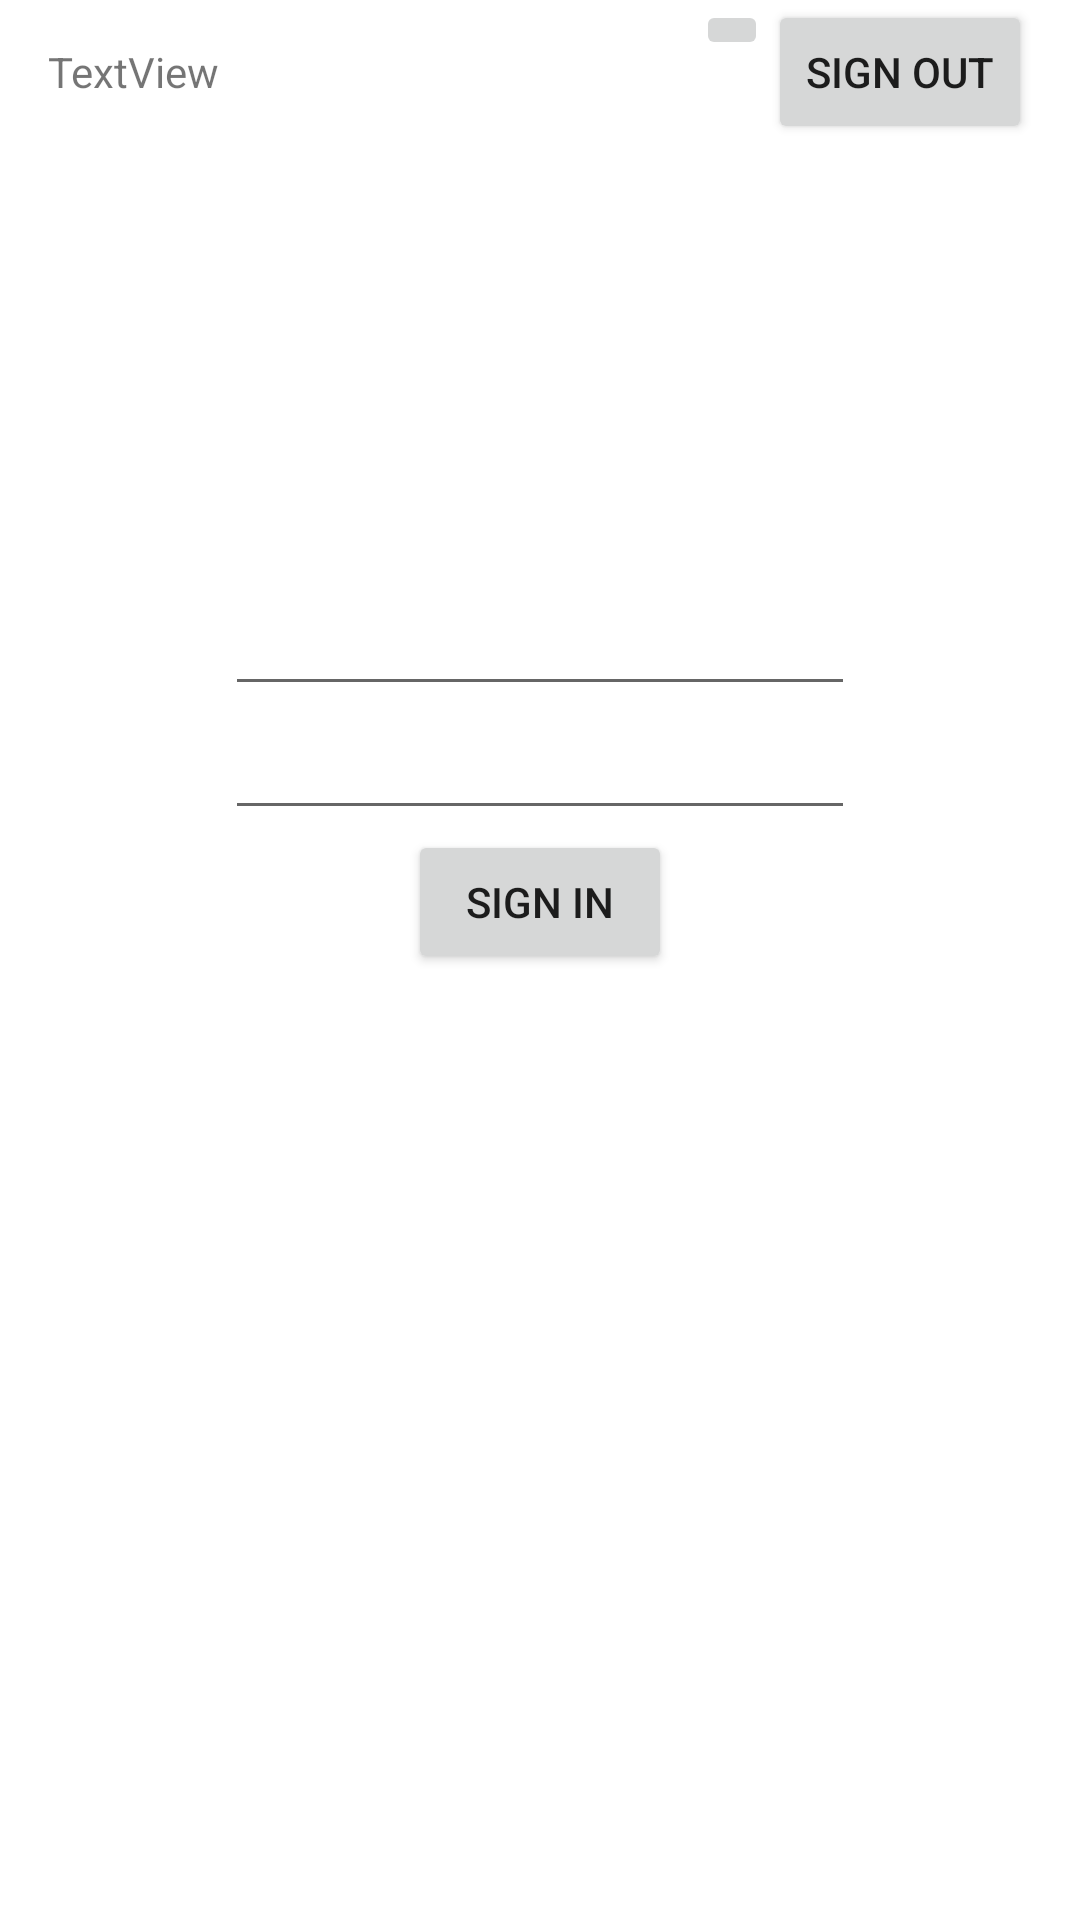

The Android layout XML behind this screen, and the referenced resources:
<!-- AndroidManifest.xml: application theme Theme.CryptoAlert -->
<!-- res/layout/activity_main.xml -->
<?xml version="1.0" encoding="utf-8"?>
<androidx.constraintlayout.widget.ConstraintLayout xmlns:android="http://schemas.android.com/apk/res/android"
    xmlns:app="http://schemas.android.com/apk/res-auto"
    xmlns:tools="http://schemas.android.com/tools"
    android:layout_width="match_parent"
    android:layout_height="match_parent"
    tools:context=".MainActivity">


    <androidx.constraintlayout.widget.ConstraintLayout
        android:id="@+id/signout_view"
        android:layout_width="match_parent"
        android:layout_height="wrap_content"
        app:layout_constraintEnd_toEndOf="parent"
        app:layout_constraintStart_toStartOf="parent"
        app:layout_constraintTop_toTopOf="parent"
        android:paddingLeft="16dp"
        android:paddingRight="16dp">
        <RelativeLayout
            android:id="@+id/signout_row"
            android:layout_width="match_parent"
            android:layout_height="wrap_content"
            app:layout_constraintTop_toTopOf="parent">
            <TextView
                android:id="@+id/username"
                android:layout_width="wrap_content"
                android:layout_height="wrap_content"
                android:text="TextView"
                android:layout_centerVertical="true"/>

            <Button
                android:id="@+id/signout_button"
                android:layout_width="wrap_content"
                android:layout_height="wrap_content"
                android:layout_alignParentEnd="true"
                android:text="@string/sign_out"/>

            <ImageButton
                android:id="@+id/add_button"
                android:layout_width="wrap_content"
                android:layout_height="wrap_content"
                android:layout_toLeftOf="@+id/signout_button"
                app:srcCompat="@drawable/ic_baseline_add_24" />
        </RelativeLayout>

        <androidx.recyclerview.widget.RecyclerView
            android:id="@+id/alerts"
            android:layout_width="wrap_content"
            android:layout_height="wrap_content"
            android:scrollbars="vertical"
            app:layout_constraintEnd_toEndOf="parent"
            app:layout_constraintStart_toStartOf="parent"
            app:layout_constraintTop_toBottomOf="@+id/signout_row"
            app:layoutManager="androidx.recyclerview.widget.LinearLayoutManager"/>

    </androidx.constraintlayout.widget.ConstraintLayout>


    <LinearLayout
        android:id="@+id/signin_view"
        android:layout_width="match_parent"
        android:layout_height="wrap_content"
        android:gravity="center_horizontal"
        android:orientation="vertical"
        app:layout_constraintBottom_toBottomOf="parent"
        app:layout_constraintTop_toTopOf="parent"
        app:layout_constraintVertical_bias="0.381"
        tools:layout_editor_absoluteX="-16dp">

        <EditText
            android:id="@+id/email"
            android:layout_width="wrap_content"
            android:layout_height="wrap_content"
            android:ems="10"
            android:inputType="textEmailAddress"
            app:layout_constraintBottom_toBottomOf="parent"
            app:layout_constraintEnd_toEndOf="parent"
            app:layout_constraintHorizontal_bias="0.437"
            app:layout_constraintStart_toStartOf="parent"
            app:layout_constraintTop_toTopOf="parent"
            app:layout_constraintVertical_bias="0.373" />

        <EditText
            android:id="@+id/pwd"
            android:layout_width="wrap_content"
            android:layout_height="wrap_content"
            android:ems="10"
            android:inputType="textPassword"
            app:layout_constraintEnd_toEndOf="parent"
            app:layout_constraintHorizontal_bias="0.542"
            app:layout_constraintStart_toStartOf="parent"
            app:layout_constraintTop_toBottomOf="@+id/email" />

        <Button
            android:id="@+id/signin_button"
            android:layout_width="wrap_content"
            android:layout_height="wrap_content"
            android:text="@string/sign_in"
            app:layout_constraintEnd_toEndOf="parent"
            app:layout_constraintStart_toStartOf="parent"
            app:layout_constraintTop_toBottomOf="@+id/pwd" />



    </LinearLayout>


</androidx.constraintlayout.widget.ConstraintLayout>
<!-- resources referenced by this layout -->
<resources>
  <string name="sign_in">Sign in</string>
  <string name="sign_out">sign out</string>
  <style name="Theme.CryptoAlert" parent="Theme.MaterialComponents.DayNight.DarkActionBar">
          
          <item name="colorPrimary">@color/purple_500</item>
          <item name="colorPrimaryVariant">@color/purple_700</item>
          <item name="colorOnPrimary">@color/white</item>
          
          <item name="colorSecondary">@color/teal_200</item>
          <item name="colorSecondaryVariant">@color/teal_700</item>
          <item name="colorOnSecondary">@color/black</item>
          
          <item name="android:statusBarColor" tools:targetApi="l">?attr/colorPrimaryVariant</item>
          
      </style>
  <!-- not gathered from this repository: default colours our renderer supplied (Android Studio template values) -->
  <color name="purple_500">#FF6200EE</color>
  <color name="purple_700">#FF3700B3</color>
  <color name="teal_200">#FF03DAC5</color>
  <color name="teal_700">#FF018786</color>
  <color name="black">#FF000000</color>
  <color name="white">#FFFFFFFF</color>
</resources>
